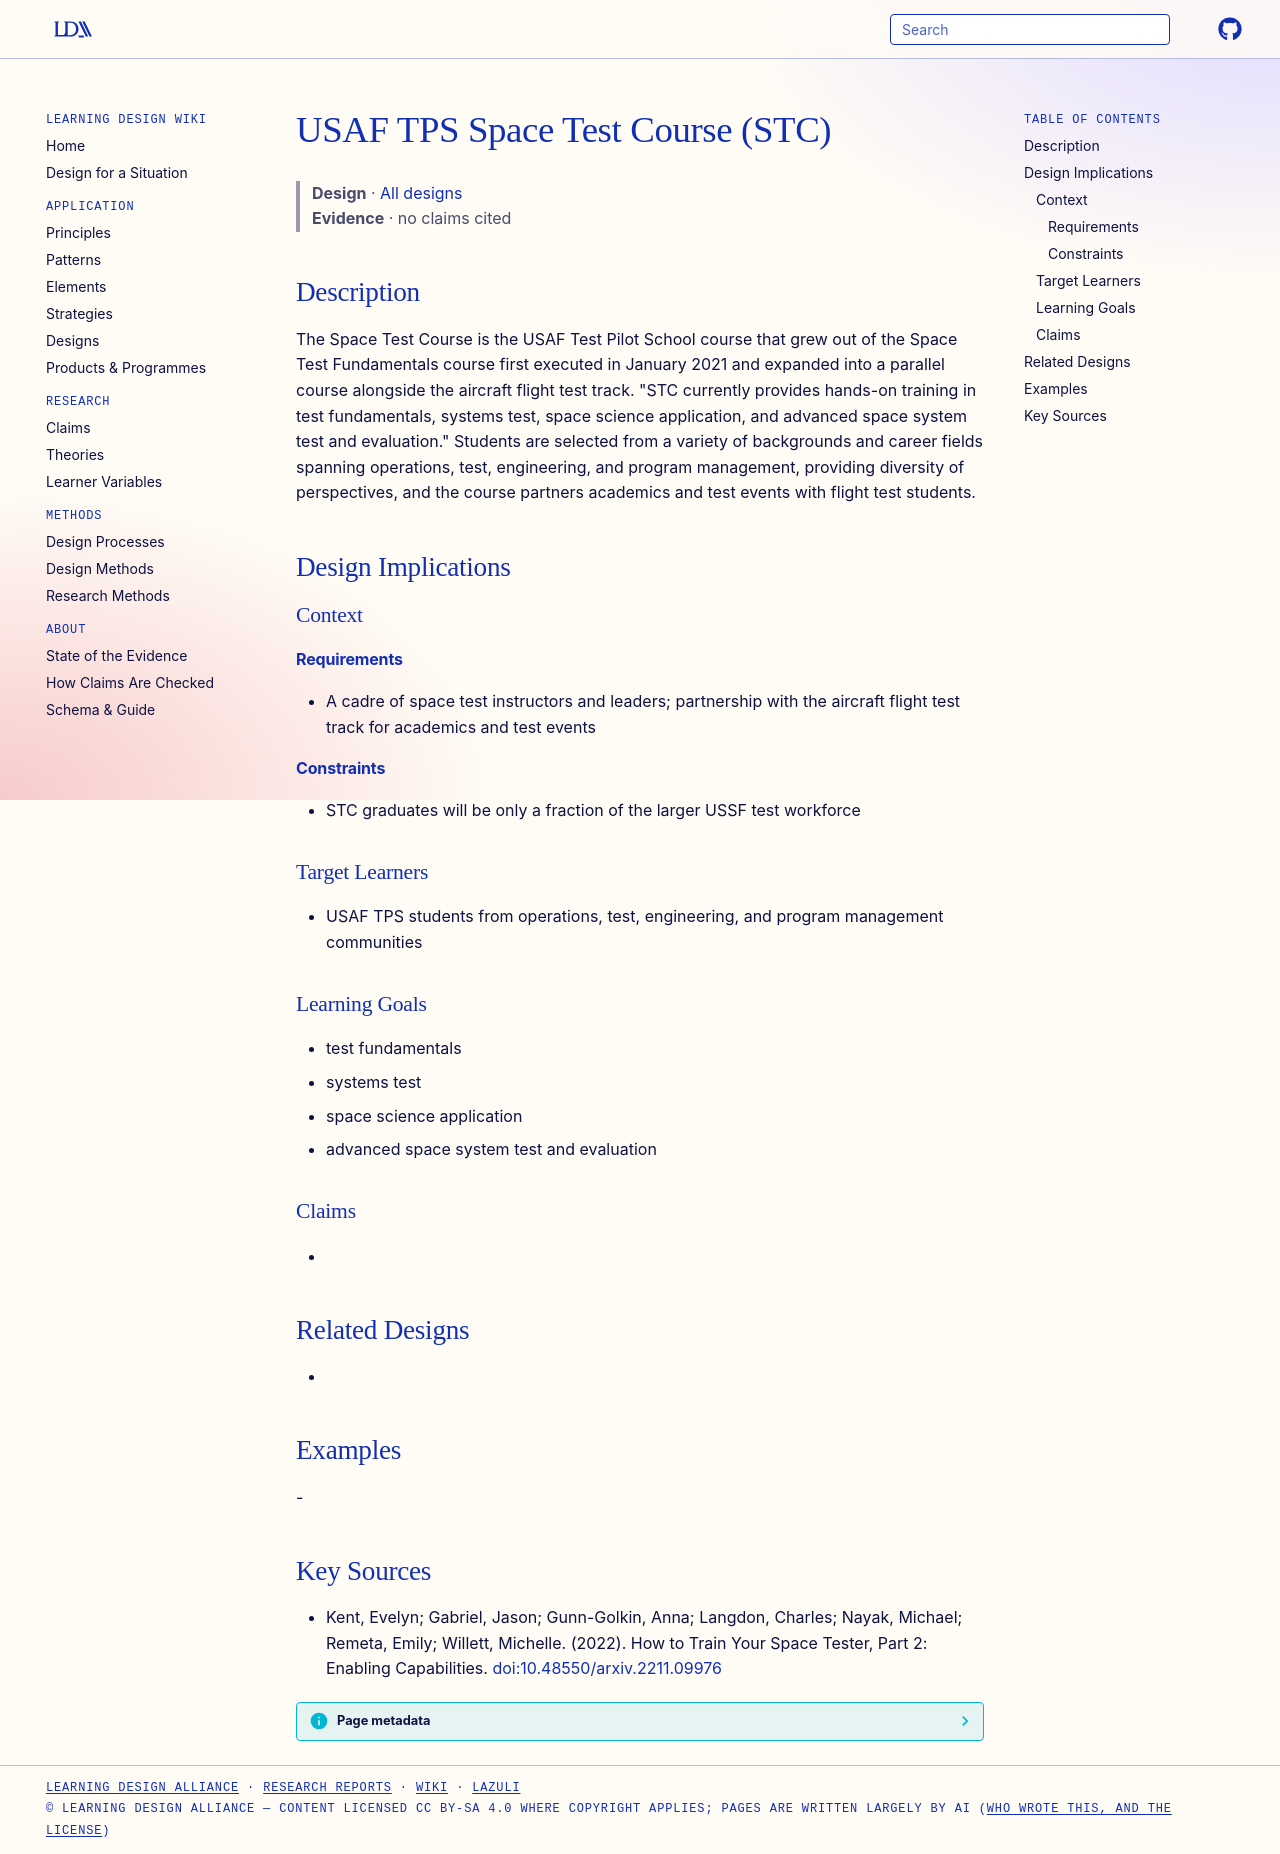

repository: Learning-Design-Alliance/learning-wiki · page: designs/usaf-tps-space-test-course/index.html · generator: mkdocs

---
type: design
id: usaf-tps-space-test-course
title: USAF TPS Space Test Course (STC)
description: The Space Test Course is the USAF Test Pilot School course that grew out of the Space Test Fundamentals course first executed in January 2021 and expanded into a parallel course alongside the aircraft flight test track.
status: review
generated:
  by: "process:settle-candidates"
  at: 2026-11-19
sources:
  - id: kent-2022
    title: "Kent, Evelyn; Gabriel, Jason; Gunn-Golkin, Anna; Langdon, Charles; Nayak, Michael; Remeta, Emily; Willett, Michelle. (2022). How to Train Your Space Tester, Part 2: Enabling Capabilities."
    author: Kent, Evelyn; Gabriel, Jason; Gunn-Golkin, Anna; Langdon, Charles; Nayak, Michael; Remeta, Emily; Willett, Michelle
---

# USAF TPS Space Test Course (STC)

> **Design** · [All designs](index.md)
> **Evidence** · no claims cited

## Description
The Space Test Course is the USAF Test Pilot School course that grew out of the Space Test Fundamentals course first executed in January 2021 and expanded into a parallel course alongside the aircraft flight test track. "STC currently provides hands-on training in test fundamentals, systems test, space science application, and advanced space system test and evaluation." Students are selected from a variety of backgrounds and career fields spanning operations, test, engineering, and program management, providing diversity of perspectives, and the course partners academics and test events with flight test students.

## Design Implications

### Context
#### Requirements
- A cadre of space test instructors and leaders; partnership with the aircraft flight test track for academics and test events
#### Constraints
- STC graduates will be only a fraction of the larger USSF test workforce

### Target Learners
- USAF TPS students from operations, test, engineering, and program management communities

### Learning Goals
- test fundamentals
- systems test
- space science application
- advanced space system test and evaluation

### Claims
- 

## Related Designs
- 

## Examples
-

## Key Sources
- Kent, Evelyn; Gabriel, Jason; Gunn-Golkin, Anna; Langdon, Charles; Nayak, Michael; Remeta, Emily; Willett, Michelle. (2022). How to Train Your Space Tester, Part 2: Enabling Capabilities. [doi:10.48550/arxiv.2211.09976](https://doi.org/10.48550/arxiv.2211.09976)
